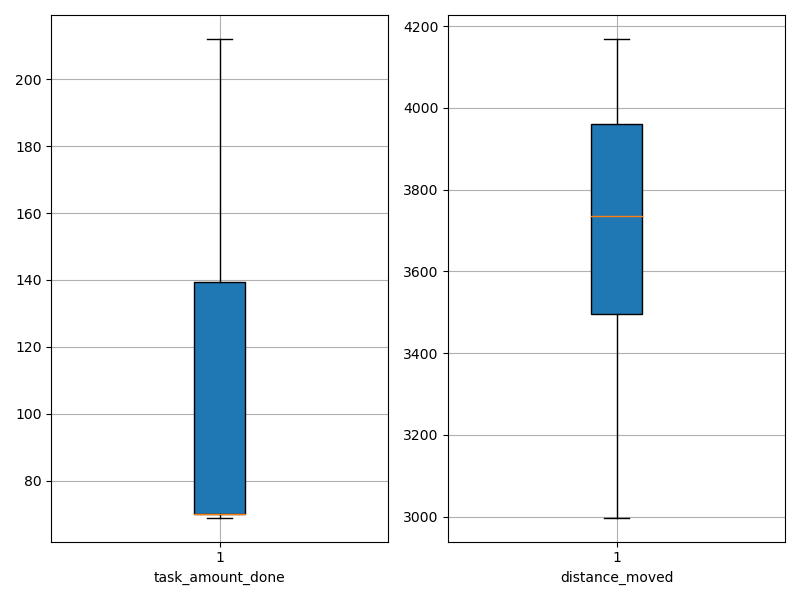

Data behind this chart, as committed beside it:
agent_id, task_amount_done, distance_moved
0, 141.0, 3399
1, 142.0, 3364
2, 140.0, 3414
3, 141.0, 3591
4, 70.0, 4001
5, 69.0, 4085
6, 70.0, 3868
7, 210.0, 3212
8, 142.0, 3578
9, 70.0, 3992
10, 69.0, 3826
11, 69.0, 3313
12, 139.0, 3710
13, 69.0, 3657
14, 71.0, 3324
15, 69.0, 4063
16, 69.0, 3837
17, 70.0, 4099
18, 70.0, 4054
19, 138.0, 3437
20, 140.0, 3514
21, 139.0, 3591
22, 70.0, 3673
23, 71.0, 4161
24, 139.0, 3564
25, 71.0, 3818
26, 70.0, 4169
27, 70.0, 3919
28, 70.0, 4163
29, 69.0, 3736
30, 140.0, 3587
31, 71.0, 3769
32, 70.0, 3875
33, 212.0, 3247
34, 211.0, 3384
35, 71.0, 3876
36, 69.0, 3980
37, 70.0, 3734
38, 70.0, 3955
39, 69.0, 2997
